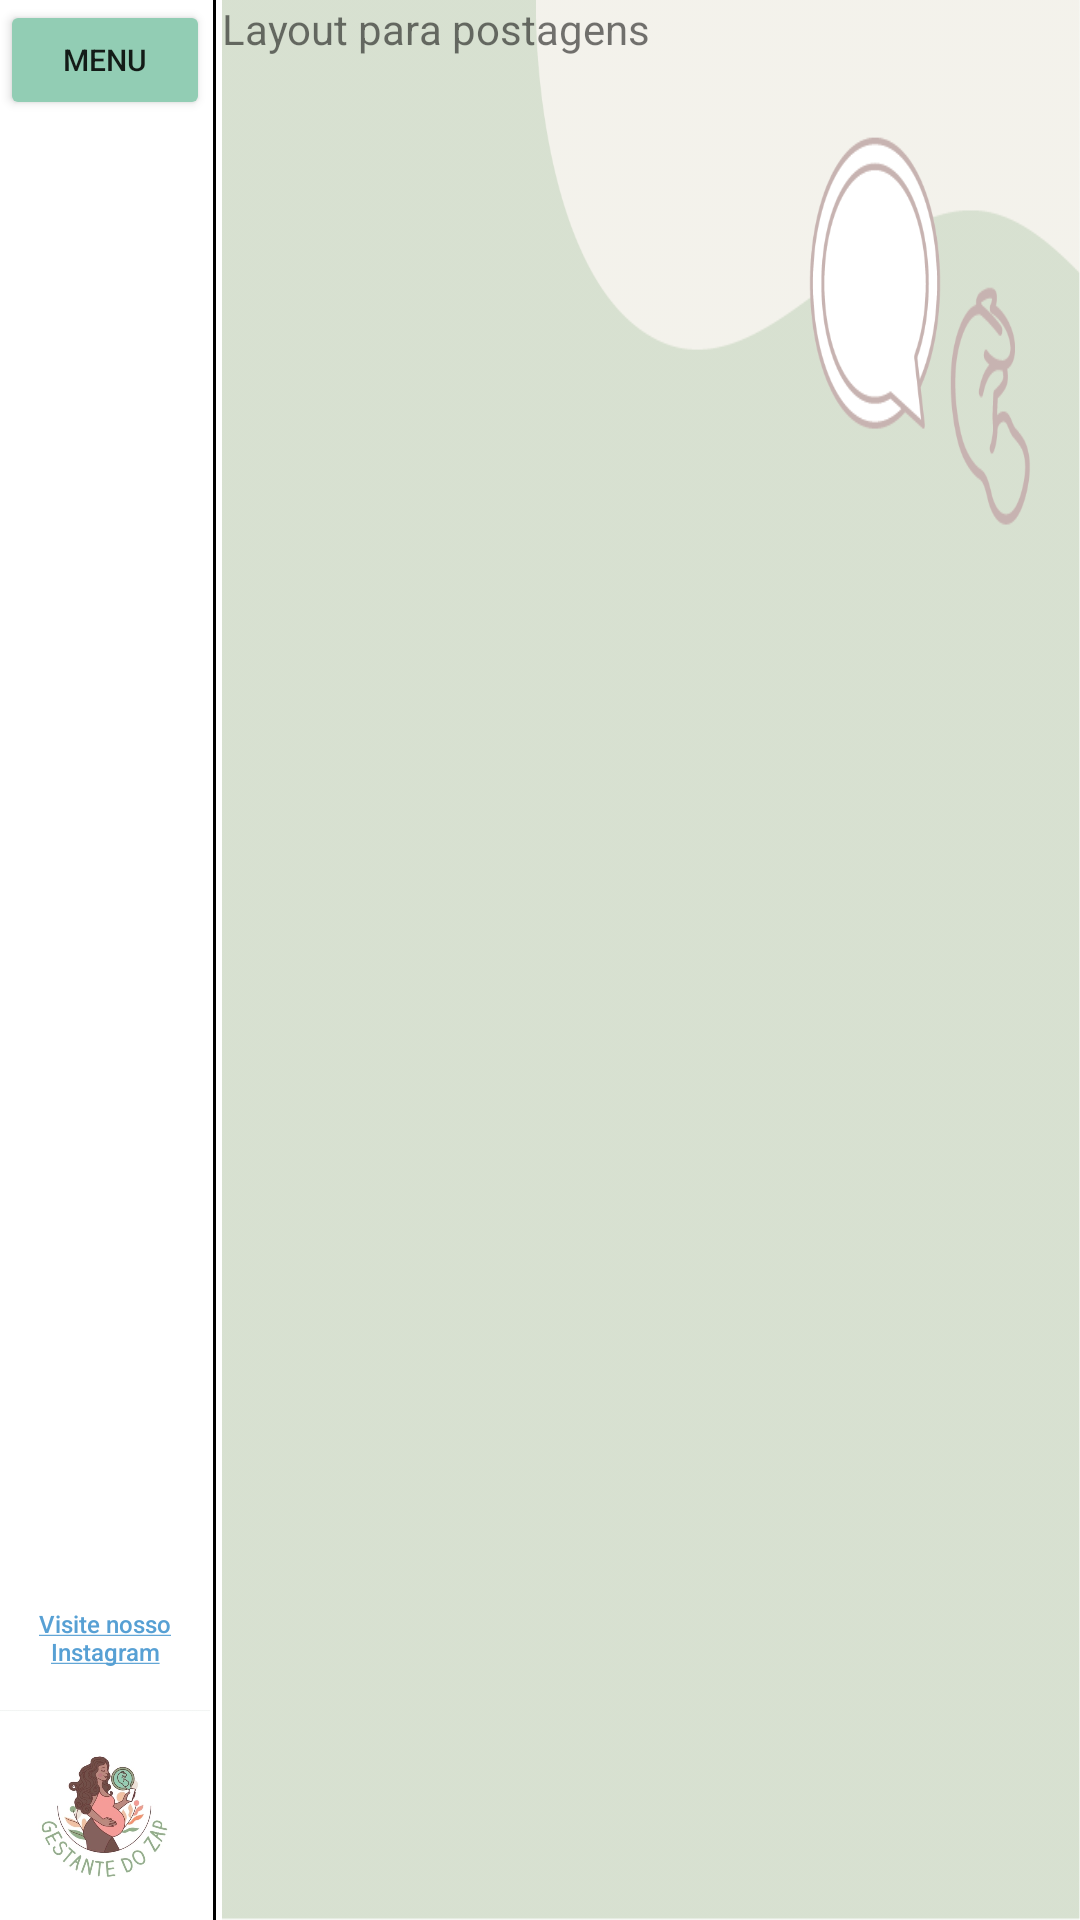

Reconstruct the res/layout file that produces this screen, plus the resources it refers to.
<!-- AndroidManifest.xml: application theme Theme.GestanteDoZap -->
<!-- res/layout/activity_postagem.xml -->
<?xml version="1.0" encoding="utf-8"?>
<LinearLayout xmlns:android="http://schemas.android.com/apk/res/android"
              xmlns:app="http://schemas.android.com/apk/res-auto"
              xmlns:tools="http://schemas.android.com/tools"
              android:layout_width="match_parent"
              android:layout_height="match_parent"
              tools:context=".Postagem"
              android:orientation="horizontal">

    <LinearLayout
            android:layout_width="wrap_content"
            android:layout_height="match_parent"
            android:orientation="vertical">

        <LinearLayout
                android:layout_width="70sp"
                android:layout_height="wrap_content"
                android:orientation="vertical">

            <Button
                    android:layout_width="match_parent"
                    android:layout_height="40sp"
                    android:backgroundTint="@color/green"
                    android:text="Menu"
                    android:textSize="10sp"
                    android:onClick="menu"/>
        </LinearLayout>

        <LinearLayout
                android:id="@+id/menu"
                android:layout_width="70sp"
                android:layout_height="wrap_content"
                android:orientation="vertical"
                android:visibility="gone">

            <Button
                    android:visibility="gone"
                    android:layout_width="70sp"
                    android:layout_height="40sp"
                    android:layout_marginTop="20sp"
                    android:backgroundTint="@color/green"
                    android:text="Tópicos"
                    android:textSize="10dp"
                    android:paddingLeft="0sp"
                    android:paddingRight="0sp"
                    android:onClick="abrirTopicos"/>

            <Button
                    android:visibility="gone"
                    android:layout_width="70sp"
                    android:layout_height="40sp"
                    android:backgroundTint="@color/green"
                    android:text="Meu Perfil"
                    android:textSize="10sp"
                    android:paddingLeft="0sp"
                    android:paddingRight="0sp"
                    android:onClick="abrirPerfil"/>

            <Button
                    android:layout_width="70sp"
                    android:layout_height="40sp"
                    android:backgroundTint="@color/green"
                    android:text="Contato"
                    android:textSize="10sp"
                    android:paddingLeft="0sp"
                    android:paddingRight="0sp"
                    android:onClick="abrirContato"/>

        </LinearLayout>
        <LinearLayout
                android:layout_width="70sp"
                android:layout_height="match_parent"
                android:gravity="bottom"
                android:orientation="vertical">

            <TextView
                    android:onClick="abrirInsta"
                    android:id="@+id/btn_some_name"
                    android:layout_width="wrap_content"
                    android:layout_height="wrap_content"
                    android:layout_gravity="center_horizontal"
                    android:textSize="8sp"
                    android:text="@string/btnInsta"
                    android:textAllCaps="false"
                    android:textColor="#57a0d4"
                    style="@style/Widget.AppCompat.Button.Borderless.Colored"/>

            <ImageView
                    android:id="@+id/img"
                    android:layout_width="match_parent"
                    android:layout_height="70sp"
                    android:src="@drawable/icone"/>
        </LinearLayout>
    </LinearLayout>

    <LinearLayout
            android:layout_width="1sp"
            android:layout_height="match_parent"
            android:layout_marginLeft="1sp"
            android:background="@color/black"/>

    <ScrollView
            android:layout_width="match_parent"
            android:layout_height="match_parent"
            android:background="@drawable/bg"
            android:layout_marginLeft="2sp">

        <LinearLayout
                android:layout_width="match_parent"
                android:layout_height="match_parent"
                android:layout_gravity="left"
                android:orientation="vertical">

            <TextView
                    android:layout_width="match_parent"
                    android:layout_height="match_parent"
                    android:text="Layout para postagens"/>

        </LinearLayout>

    </ScrollView>

</LinearLayout>
<!-- resources referenced by this layout -->
<resources>
  <color name="black">#FF000000</color>
  <color name="green">#92CDB4</color>
  <!-- drawable bg (drawable) -->
  <?xml version="1.0" encoding="utf-8"?>
  <bitmap xmlns:android="http://schemas.android.com/apk/res/android"
          android:src="@drawable/fundo" android:alpha="0.4"/>
  <!-- drawable icone: jpg bitmap (drawable-v24, 61144 bytes) -->
  <string name="btnInsta">
          <u>Visite nosso Instagram</u>
      </string>
  <style name="Theme.GestanteDoZap" parent="Theme.MaterialComponents.DayNight.DarkActionBar">
          
          <item name="colorPrimary">@color/pink</item>
          <item name="colorPrimaryVariant">@color/pink_secondary</item>
          <item name="colorOnPrimary">@color/white</item>
          
          <item name="colorSecondary">@color/teal_200</item>
          <item name="colorSecondaryVariant">@color/teal_700</item>
          <item name="colorOnSecondary">@color/black</item>
          
          <item name="android:statusBarColor" tools:targetApi="l">?attr/colorPrimaryVariant</item>
          
      </style>
  <!-- drawable fundo: png bitmap (drawable, 29719 bytes) -->
  <color name="pink">#F59C98</color>
  <color name="pink_secondary">#C27B78</color>
  <color name="white">#FFFFFFFF</color>
  <color name="teal_200">#FF03DAC5</color>
  <color name="teal_700">#FF018786</color>
</resources>
